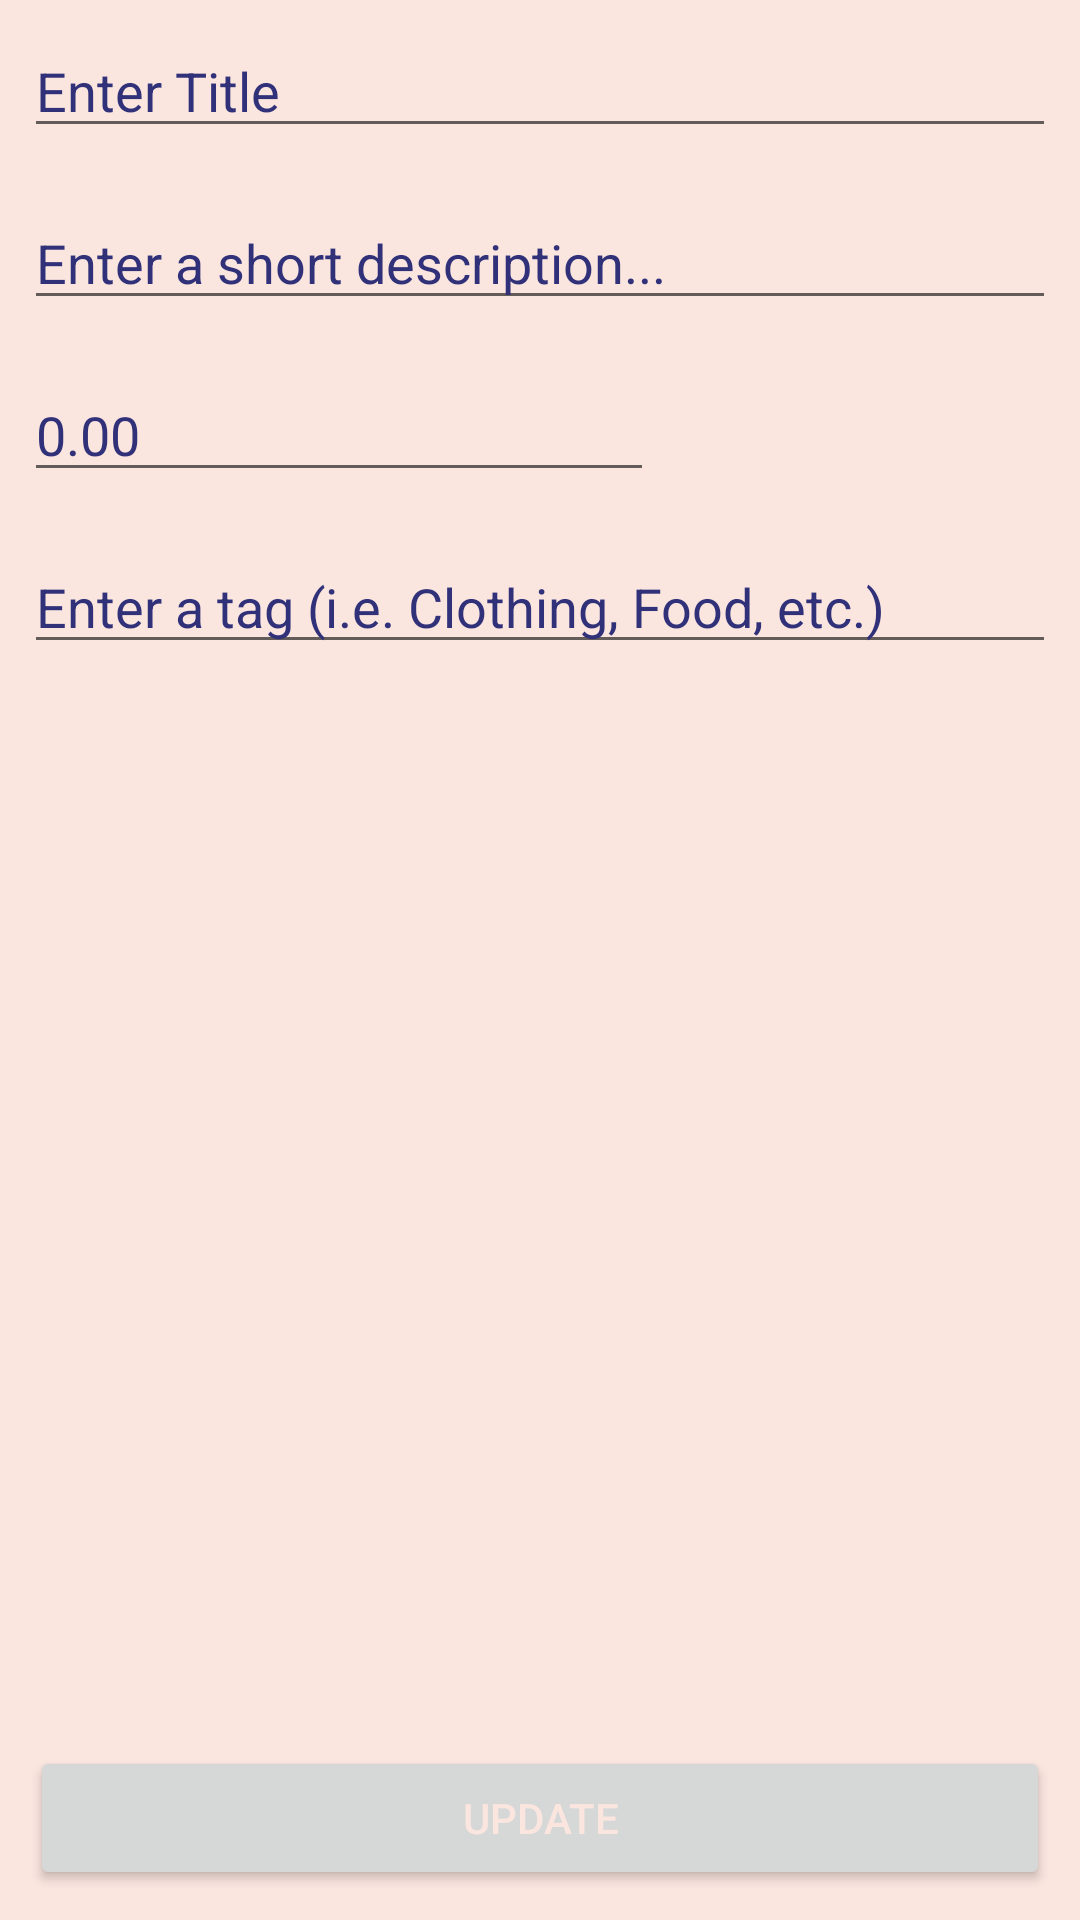

This screen was rendered from an Android layout file. Write that file and the resources it references.
<!-- AndroidManifest.xml: application theme Theme.ExpensesTracker -->
<!-- res/layout/activity_expense_editor.xml -->
<?xml version="1.0" encoding="utf-8"?>
<layout xmlns:tools="http://schemas.android.com/tools"
    xmlns:app="http://schemas.android.com/apk/res-auto"
    xmlns:android="http://schemas.android.com/apk/res/android">

<RelativeLayout
    android:layout_width="match_parent"
    android:layout_height="match_parent"
    android:background="@color/light_pink"
    tools:context=".ExpenseEditorActivity">
    <EditText
        android:layout_width="match_parent"
        android:layout_height="wrap_content"
        android:id="@+id/editExpenseTitle"
        android:hint="Enter Title"
        android:textColor="@color/dark_blue"
        android:textColorHint="@color/dark_blue"
        android:layout_margin="8dp"
        android:gravity="center_vertical"/>
    
    <EditText
        android:layout_width="match_parent"
        android:layout_height="wrap_content"
        android:id="@+id/editDesc"
        android:layout_margin="8dp"
        android:layout_below="@id/editExpenseTitle"
        android:hint="Enter a short description..."
        android:singleLine="true"
        android:textColor="@color/dark_blue"
        android:textColorHint="@color/dark_blue"/>

    <EditText
        android:id="@+id/editCost"
        android:layout_width="wrap_content"
        android:layout_height="wrap_content"
        android:ems="10"
        android:inputType="numberDecimal" 
        android:layout_below="@id/editDesc"
        android:layout_margin="8dp"
        android:textColor="@color/dark_blue"
        android:hint="0.00"
        android:textColorHint="@color/dark_blue"/>

    <EditText
        android:layout_width="match_parent"
        android:layout_height="wrap_content"
        android:id="@+id/editTag"
        android:layout_margin="8dp"
        android:layout_below="@id/editCost"
        android:hint="Enter a tag (i.e. Clothing, Food, etc.)"
        android:singleLine="true"
        android:textColor="@color/dark_blue"
        android:textColorHint="@color/dark_blue"/>

    <Button
        android:id="@+id/updateButton"
        android:layout_width="match_parent"
        android:layout_height="wrap_content"
        android:layout_alignParentBottom="true"
        android:layout_margin="10dp"
        android:text="Update"
        android:textColor="@color/light_pink" />
    
</RelativeLayout>
</layout>
<!-- resources referenced by this layout -->
<resources>
  <color name="dark_blue">#303179</color>
  <color name="light_pink">#fae5df</color>
  <style name="Theme.ExpensesTracker" parent="Theme.MaterialComponents.DayNight.DarkActionBar">
          
          <item name="colorPrimary">@color/dark_blue</item>
          <item name="colorPrimaryVariant">@color/dark_blue</item>
          <item name="colorOnPrimary">@color/white</item>
          
          <item name="colorSecondary">@color/teal_200</item>
          <item name="colorSecondaryVariant">@color/teal_700</item>
          <item name="colorOnSecondary">@color/black</item>
          
          <item name="android:statusBarColor" tools:targetApi="l">?attr/colorPrimaryVariant</item>
          
      </style>
  <color name="white">#FFFFFFFF</color>
  <color name="teal_200">#FF03DAC5</color>
  <color name="teal_700">#FF018786</color>
  <color name="black">#FF000000</color>
</resources>
